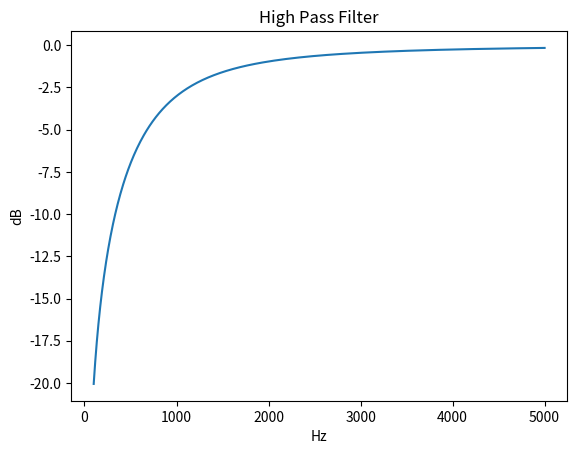

Source code (Python):
#coding:utf-8

#
# Convert from Volume Velocity to Sound Pressure using High Pass Filter, for mouth radiation effect
#

import numpy as np
from matplotlib import pyplot as plt

# Check version
#  Python 3.6.4 on win32 (Windows 10)
#  numpy 1.14.0 
#  matplotlib  2.1.1


class Class_HPF(object):
	def __init__(self, fc=1000, sampling_rate=48000):
		# initalize
		self.fc= fc # cut off frequency of High Pass Filter by unit is [Hz]
		self.sr= sampling_rate
		self.a, self.b = self.hpf1()
		
	def hpf1(self,):
		# primary digital filter
		a= np.ones(2)
		b= np.ones(2)
		wc= 2.0 * np.pi * self.fc / self.sr
		g0= np.tan( wc/2.0)
		a[1]= (g0 - 1.0) / ( g0 + 1.0)
		b[0]= 1.0 / (1.0 + g0)
		b[1]= -1.0 * b[0]
		return  a,b
		
	def iir1(self,x):
		# calculate iir filter: x is input, y is output
		# y[0]= b[0] * x[0]  + b[1] * x[-1]
		# y[0]= y[0] - a[1] * y[-1]
		y= np.zeros(len(x))
		for n in range(len(x)):
			for i in range(len(self.b)):
				if n - i >= 0:
					y[n] += self.b[i] * x[n - i]
			for j in range(1, len(self.a)):
				if n - j >= 0:
					y[n] -= self.a[j] * y[n - j]
		return y
		
	def fone(self, xw):
		# calculate one point of frequecny response
		f= xw / self.sr
		yi= self.b[0] + self.b[1] * np.exp(-2j * np.pi * f)
		yb= self.a[0] + self.a[1] * np.exp(-2j * np.pi * f)
		val= yi/yb
		return np.sqrt(val.real ** 2 + val.imag ** 2)

	def H0(self, freq_low=100, freq_high=5000, Band_num=256):
		# get Log scale frequecny response, from freq_low to freq_high, Band_num points
		amp=[]
		freq=[]
		bands= np.zeros(Band_num+1)
		fcl=freq_low * 1.0    # convert to float
		fch=freq_high * 1.0   # convert to float
		delta1=np.power(fch/fcl, 1.0 / (Band_num)) # Log Scale
		bands[0]=fcl
		#print ("i,band = 0", bands[0])
		for i in range(1, Band_num+1):
			bands[i]= bands[i-1] * delta1
			#print ("i,band =", i, bands[i]) 
		for f in bands:
			amp.append(self.fone(f))
		return   np.log10(amp) * 20, bands # = amp value, freq list



if __name__ == '__main__':
	
	# instance
	hpf=Class_HPF()
	
	# draw frequecny response
	plt.xlabel('Hz')
	plt.ylabel('dB')
	plt.title('High Pass Filter')
	amp, freq=hpf.H0(freq_high=5000, Band_num=256)
	plt.plot(freq, amp)
	plt.show()
	
#This file uses TAB
